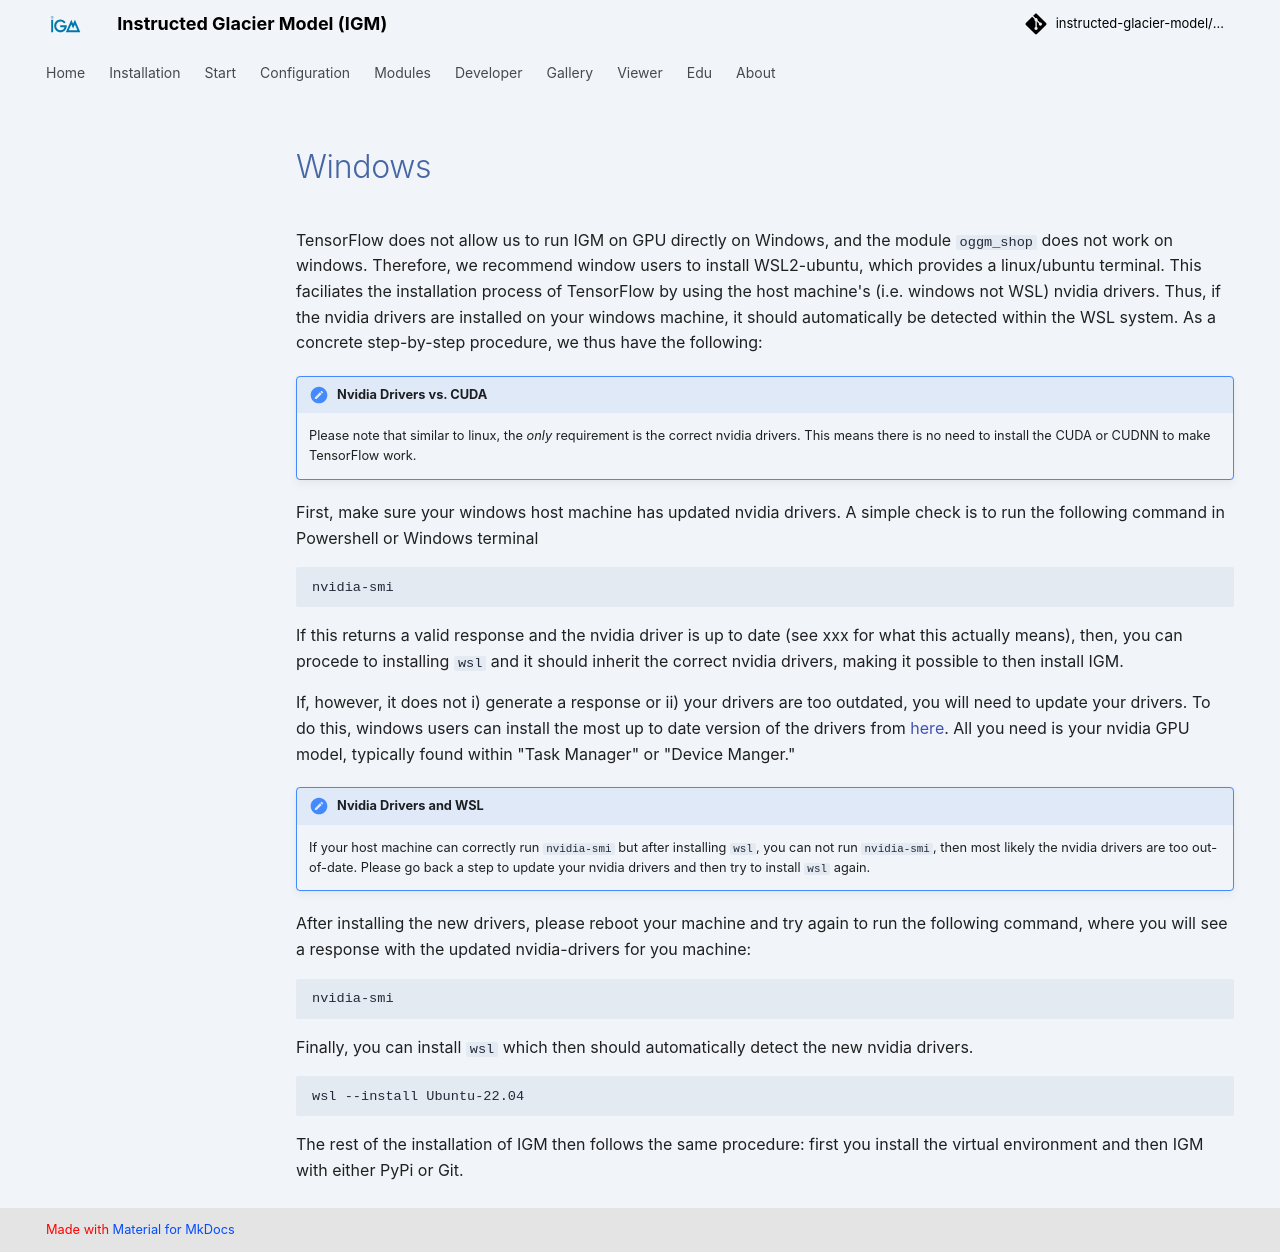

repository: instructed-glacier-model/igm-doc · page: latest/installation/windows/index.html · generator: mkdocs

TensorFlow does not allow us to run IGM on GPU directly on Windows, and the module `oggm_shop` does not work on windows. Therefore, we recommend window users to install WSL2-ubuntu, which provides a linux/ubuntu terminal. This faciliates the installation process of TensorFlow by using the host machine's (i.e. windows not WSL) nvidia drivers. Thus, if the nvidia drivers are installed on your windows machine, it should automatically be detected within the WSL system. As a concrete step-by-step procedure, we thus have the following:

!!! note "Nvidia Drivers vs. CUDA"

    Please note that similar to linux, the *only* requirement is the correct nvidia drivers. This means there is no need to install the CUDA or CUDNN to make TensorFlow work. 

First, make sure your windows host machine has updated nvidia drivers. A simple check is to run the following command in Powershell or Windows terminal

```bash
nvidia-smi
```

If this returns a valid response and the nvidia driver is up to date (see xxx for what this actually means), then, you can procede to installing `wsl` and it should inherit the correct nvidia drivers, making it possible to then install IGM.

If, however, it does not i) generate a response or ii) your drivers are too outdated, you will need to update your drivers. To do this, windows users can install the most up to date version of the drivers from [here](https://www.nvidia.com/en-us/drivers/). All you need is your nvidia GPU model, typically found within "Task Manager" or "Device Manger."

!!! note "Nvidia Drivers and WSL"

    If your host machine can correctly run `nvidia-smi` but after installing `wsl`, you can not run `nvidia-smi`, then most likely the nvidia drivers are too out-of-date. Please go back a step to update your nvidia drivers and then try to install `wsl` again.

After installing the new drivers, please reboot your machine and try again to run the following command, where you will see a response with the updated nvidia-drivers for you machine:

```bash
nvidia-smi
```

Finally, you can install `wsl` which then should automatically detect the new nvidia drivers.

```bash
wsl --install Ubuntu-22.04
```

The rest of the installation of IGM then follows the same procedure: first you install the virtual environment and then IGM with either PyPi or Git.
